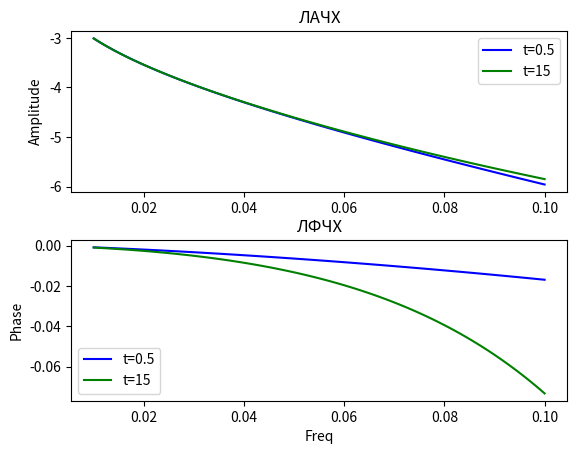

The matplotlib source for this figure:
import math

from matplotlib import pyplot as plt
import numpy as np


def W1(s, T):
    return 2 / (s * s + s + 1)
    # return 1 / (2 * s + 1)


def W2(s, T):
    return 1 / (s + 1)
    # return 1 / (3 * s + 1)


def W3(s, T):
    return 1 / T / s
    # return T / (s + 1)


def W(s, t):
    return 0.5 * t * (s ** 4) + t * (s ** 3) + t * (s ** 2) + 0.5 * t * s + 1


def W_example(s, t):
    p = W1(s, t) * W2(s, t) * W3(s, t)
    return p / (1 + p)


def model(t, initS):
    s_arr = []
    s = initS
    for i in range(1, 100):
        s_out = W2(W1(s, t), t)
        s = -W3(s_out, t)
        s_arr.append(s_out)

    return np.arange(1, 100), s_arr


def U(w, T, t):
    return T * math.exp(t * w) * w ** 4 - 2 * T * math.exp(t * w) * w ** 2 + 2


def V(w, T, t):
    return T * math.exp(t * w) * w - 2 * T * math.exp(t * w) * w ** 3


def A(w, T, t):
    return math.sqrt(U(w, T, t) ** 2 + V(w, T, t) ** 2)


def phi(w, T, t):
    return math.atan(V(w, T, t) / U(w, T, t))


def lacx(w, T, t):
    return 20 * math.log(A(w, T, t)) / math.log(w)

def lfcx(w, T, t):
    return phi(w, T, t) / math.log(w)

# LAB1
# s_x = 0
# t_x = 10
# x_arr, s_arr = model(t_x, s_x)
# plt.plot(x_arr, s_arr, label="t={}, s={}".format(t_x, s_x))
# plt.legend()
# plt.show()

# LAB2
w_arr = np.linspace(0.01, 0.1, num = 100)
T = 3 / 4
t = 0.5
lacx_arr = [lacx(w, T, t) for w in w_arr]
lfcx_arr = [lfcx(w, T, t) for w in w_arr]

plt.subplots_adjust(hspace=0.3)

plt.subplot(2, 1, 1)
plt.title("ЛАЧХ")
plt.ylabel("Amplitude")
plt.plot(w_arr, [lacx(w, T, 0.5) for w in w_arr], color='b', label="t={}".format(0.5))
plt.plot(w_arr, [lacx(w, T, 15) for w in w_arr], color='g', label="t={}".format(15))
plt.legend()

plt.subplot(2, 1, 2)
plt.title("ЛФЧХ")
plt.ylabel("Phase")
plt.xlabel("Freq")
plt.plot(w_arr, [lfcx(w, T, 0.5) for w in w_arr], color='b', label="t={}".format(0.5))
plt.plot(w_arr, [lfcx(w, T, 15) for w in w_arr], color='g', label="t={}".format(15))
plt.legend()
plt.show()
